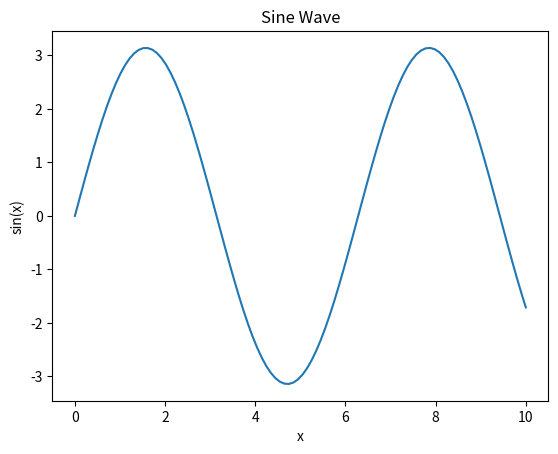

The matplotlib source for this figure:
import numpy as np
import matplotlib.pyplot as plt

# Generate x values
x = np.linspace(0, 10, 100)

# Generate y values as a sine function of x
y = np.pi * np.sin(x)

# Create the plot
plt.plot(x, y)

# Add title and labels
plt.title('Sine Wave')
plt.xlabel('x')
plt.ylabel('sin(x)')

# Show the plot
plt.show()